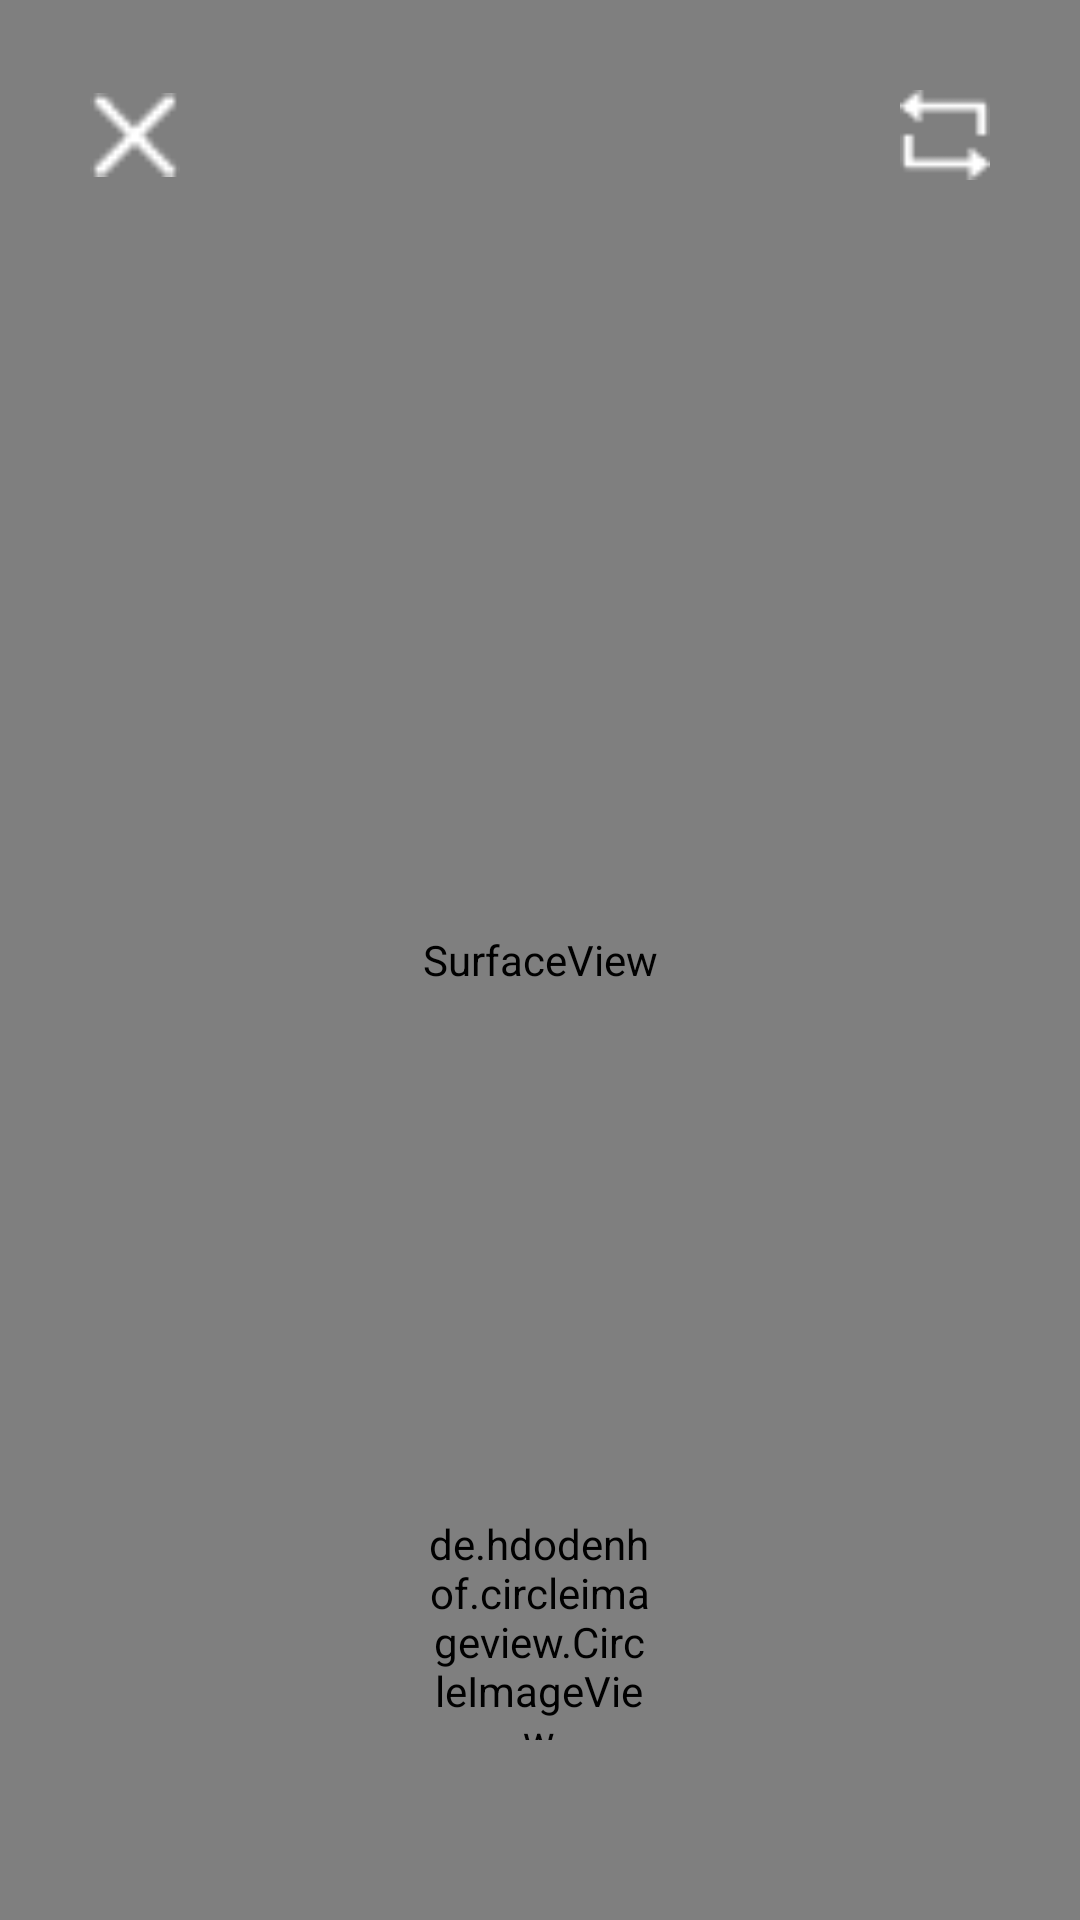

Write the Android layout XML for this screen, with the resource values it uses.
<!-- AndroidManifest.xml: application theme Theme.Challenge -->
<!-- res/layout/activity_record.xml -->
<?xml version="1.0" encoding="utf-8"?>
<FrameLayout
    xmlns:android="http://schemas.android.com/apk/res/android"
    xmlns:tools="http://schemas.android.com/tools"
    android:layout_width="match_parent"
    android:layout_height="match_parent"
    tools:context=".view.screen.RecordActivity">

    <SurfaceView
        android:id="@+id/surface_view"
        android:layout_width="match_parent"
        android:layout_height="match_parent"/>

    <ImageView
        android:id="@+id/exit_record"
        android:layout_width="30dp"
        android:layout_height="30dp"
        android:layout_marginTop="30dp"
        android:layout_marginStart="30dp"
        android:src="@drawable/exit_record"/>

    <ImageView
        android:id="@+id/change_mode"
        android:layout_width="30dp"
        android:layout_height="30dp"
        android:src="@drawable/change_camera_mode"
        android:layout_marginTop="30dp"
        android:layout_marginEnd="30dp"
        android:layout_gravity="top|end"/>

    <de.hdodenhof.circleimageview.CircleImageView
        android:id="@+id/record_button"
        android:layout_width="75dp"
        android:layout_height="75dp"
        android:src="@drawable/record_start"
        android:layout_marginBottom="60dp"
        android:layout_gravity="bottom|center_horizontal"/>
</FrameLayout>
<!-- resources referenced by this layout -->
<resources>
  <!-- drawable change_camera_mode: png bitmap (drawable, 314 bytes) -->
  <!-- drawable exit_record: png bitmap (drawable, 243 bytes) -->
  <!-- drawable record_start: png bitmap (drawable, 18032 bytes) -->
  <style name="Theme.Challenge" parent="Theme.MaterialComponents.DayNight.DarkActionBar">
          
          <item name="colorPrimary">@color/purple_500</item>
          <item name="colorPrimaryVariant">@color/purple_700</item>
          <item name="colorOnPrimary">@color/white</item>
          
          <item name="colorSecondary">@color/purple</item>
          <item name="colorSecondaryVariant">@color/teal_700</item>
          <item name="colorOnSecondary">@color/black</item>
          
          <item name="android:statusBarColor">#a3a3a3</item>
          
          <item name="windowActionBar">false</item>
          <item name="windowNoTitle">true</item>
  
          <item name="android:textColor">@color/black</item>
          <item name="fontFamily">@font/roboto_regular</item>
      </style>
  <color name="purple_500">#FF6200EE</color>
  <color name="purple_700">#FF3700B3</color>
  <color name="white">#FFFFFFFF</color>
  <color name="purple">#641dff</color>
  <color name="teal_700">#FF018786</color>
  <color name="black">#FF000000</color>
</resources>
